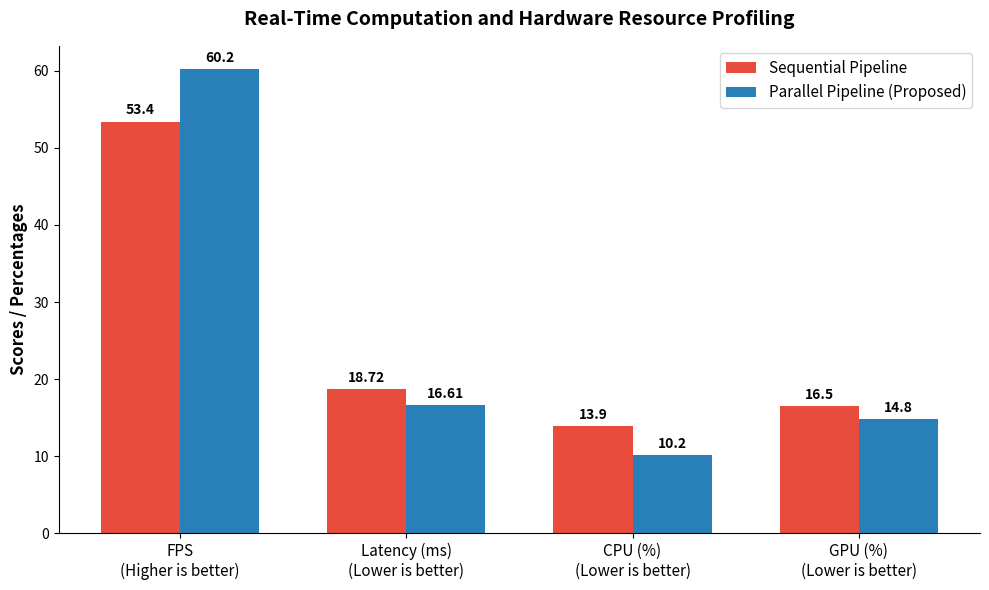

Python code for this plot:
import matplotlib.pyplot as plt
import numpy as np

# 1. Trích xuất dữ liệu từ bảng trong bài báo của bạn
metrics = ['FPS\n(Higher is better)', 'Latency (ms)\n(Lower is better)', 'CPU (%)\n(Lower is better)', 'GPU (%)\n(Lower is better)']
sequential_pipeline = [53.4, 18.72, 13.9, 16.5]
parallel_pipeline = [60.2, 16.61, 10.2, 14.8]

# 2. Cấu hình vị trí và độ rộng của cột
x = np.arange(len(metrics))
width = 0.35  

# 3. Khởi tạo biểu đồ
fig, ax = plt.subplots(figsize=(10, 6))

# Vẽ cột cho Sequential (Màu đỏ/cam nhạt) và Parallel (Màu xanh dương)
rects1 = ax.bar(x - width/2, sequential_pipeline, width, label='Sequential Pipeline', color='#e74c3c')
rects2 = ax.bar(x + width/2, parallel_pipeline, width, label='Parallel Pipeline (Proposed)', color='#2980b9')

# 4. Thêm các thông tin, nhãn dán, tiêu đề
ax.set_ylabel('Scores / Percentages', fontsize=12, fontweight='bold')
ax.set_title('Real-Time Computation and Hardware Resource Profiling', fontsize=14, fontweight='bold', pad=15)
ax.set_xticks(x)
ax.set_xticklabels(metrics, fontsize=11)
ax.legend(fontsize=11)

# Xóa bớt viền biểu đồ (Spines) để nhìn thoáng và hiện đại hơn
ax.spines['top'].set_visible(False)
ax.spines['right'].set_visible(False)

# 5. Gắn giá trị số trực tiếp lên đỉnh mỗi cột
def autolabel(rects):
    """Gắn text giá trị lên đầu mỗi cột bar."""
    for rect in rects:
        height = rect.get_height()
        ax.annotate(f'{height}',
                    xy=(rect.get_x() + rect.get_width() / 2, height),
                    xytext=(0, 3),  # Đẩy text lên 3 điểm so với đỉnh cột
                    textcoords="offset points",
                    ha='center', va='bottom', fontsize=10, fontweight='bold')

autolabel(rects1)
autolabel(rects2)

# 6. Tối ưu layout và lưu thành file ảnh PNG nét căng (300 dpi)
fig.tight_layout()
plt.savefig('runtime_performance.png', dpi=300, bbox_inches='tight')

# Hiển thị lên màn hình
plt.show()

print("✅ Đã tạo thành công ảnh biểu đồ: runtime_performance.png")
